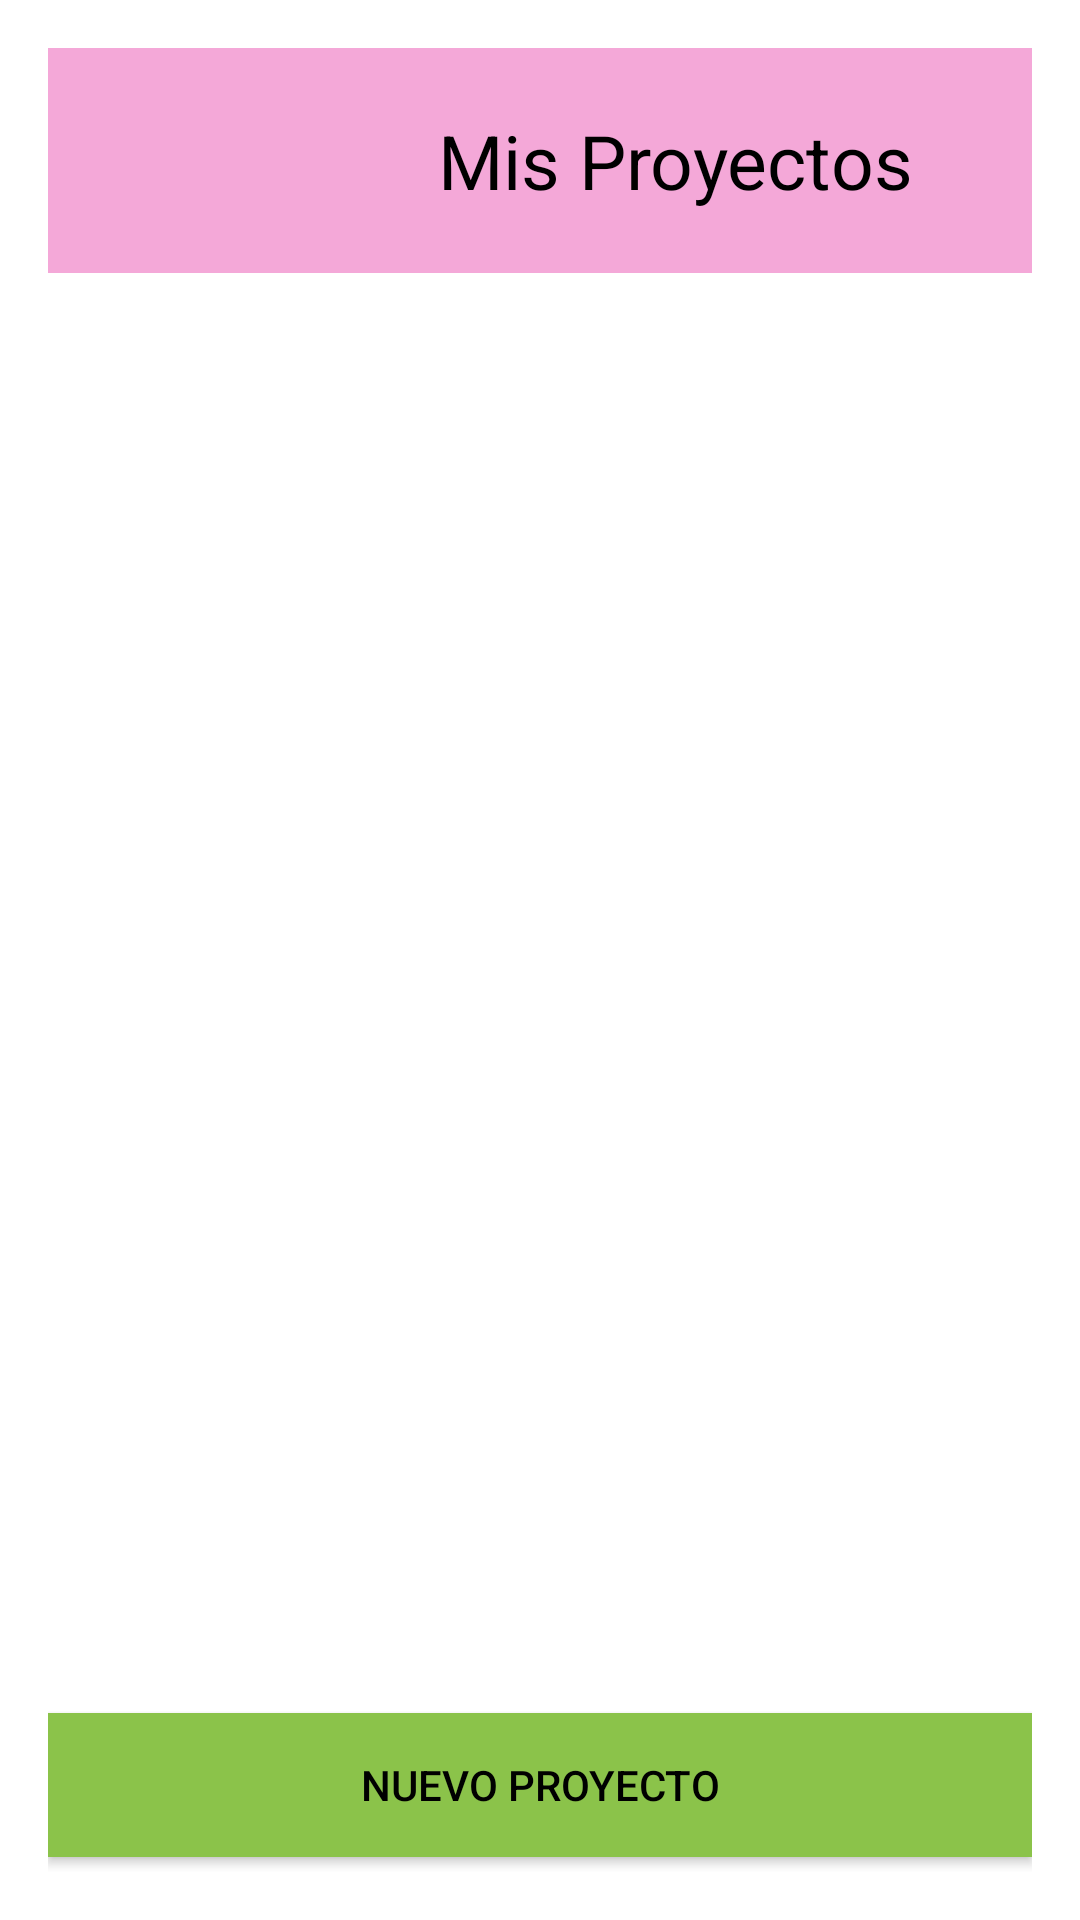

The Android layout XML behind this screen, and the referenced resources:
<!-- AndroidManifest.xml: application theme Theme.HappyBirthday -->
<!-- res/layout/mis_proyectos.xml -->
<?xml version="1.0" encoding="utf-8"?>
<LinearLayout xmlns:android="http://schemas.android.com/apk/res/android"
    xmlns:app="http://schemas.android.com/apk/res-auto"
    android:layout_width="match_parent"
    android:layout_height="match_parent"
    android:orientation="vertical"
    android:background="#ffffff"
    android:padding="16dp">

    

    

    <LinearLayout
        android:layout_width="match_parent"
        android:layout_height="wrap_content"
        android:background="#F4A8D8"
        android:orientation="horizontal"
        android:padding="16dp">

        
        <ImageView
            android:id="@+id/back_arrow"
            android:layout_width="44dp"
            android:layout_height="43dp"
            android:layout_gravity="center_vertical"
            android:layout_marginStart="15dp"
            android:contentDescription="Back"
            android:src="@drawable/flecha_regreso" />

        
        <TextView
            android:id="@+id/title"
            android:layout_width="wrap_content"
            android:layout_height="wrap_content"
            android:layout_gravity="center_vertical"
            android:layout_marginStart="55dp"
            android:text="Mis Proyectos"
            android:textColor="#000000"
            android:textSize="25sp" />
    </LinearLayout>

    <androidx.recyclerview.widget.RecyclerView
        android:id="@+id/recyclerViewUserSProyects"
        android:layout_width="match_parent"
        android:layout_height="435dp"
        android:layout_margin="10dp" />

    <Button
        android:id="@+id/crear_proyecto"
        android:layout_width="match_parent"
        android:layout_height="wrap_content"
        android:layout_gravity="center"
        android:layout_marginTop="25dp"
        android:background="#8BC34A"
        android:text="NUEVO PROYECTO"
        android:textColor="#000000"
        app:backgroundTint="#8BC34A" />


</LinearLayout>
<!-- resources referenced by this layout -->
<resources>
  <style name="Theme.HappyBirthday" parent="Theme.MaterialComponents.DayNight.NoActionBar">
          
          <item name="colorPrimary">@color/purple_500</item>
          <item name="colorPrimaryVariant">@color/purple_700</item>
          <item name="colorOnPrimary">@color/white</item>
          
          <item name="colorSecondary">@color/teal_200</item>
          <item name="colorSecondaryVariant">@color/teal_700</item>
          <item name="colorOnSecondary">@color/black</item>
          
          <item name="android:statusBarColor" tools:targetApi="21">?attr/colorPrimaryVariant</item>
          
      </style>
  <!-- not gathered from this repository: default colours our renderer supplied (Android Studio template values) -->
  <color name="purple_500">#FF6200EE</color>
  <color name="purple_700">#FF3700B3</color>
  <color name="teal_200">#FF03DAC5</color>
  <color name="teal_700">#FF018786</color>
  <color name="black">#FF000000</color>
  <color name="white">#FFFFFFFF</color>
</resources>
